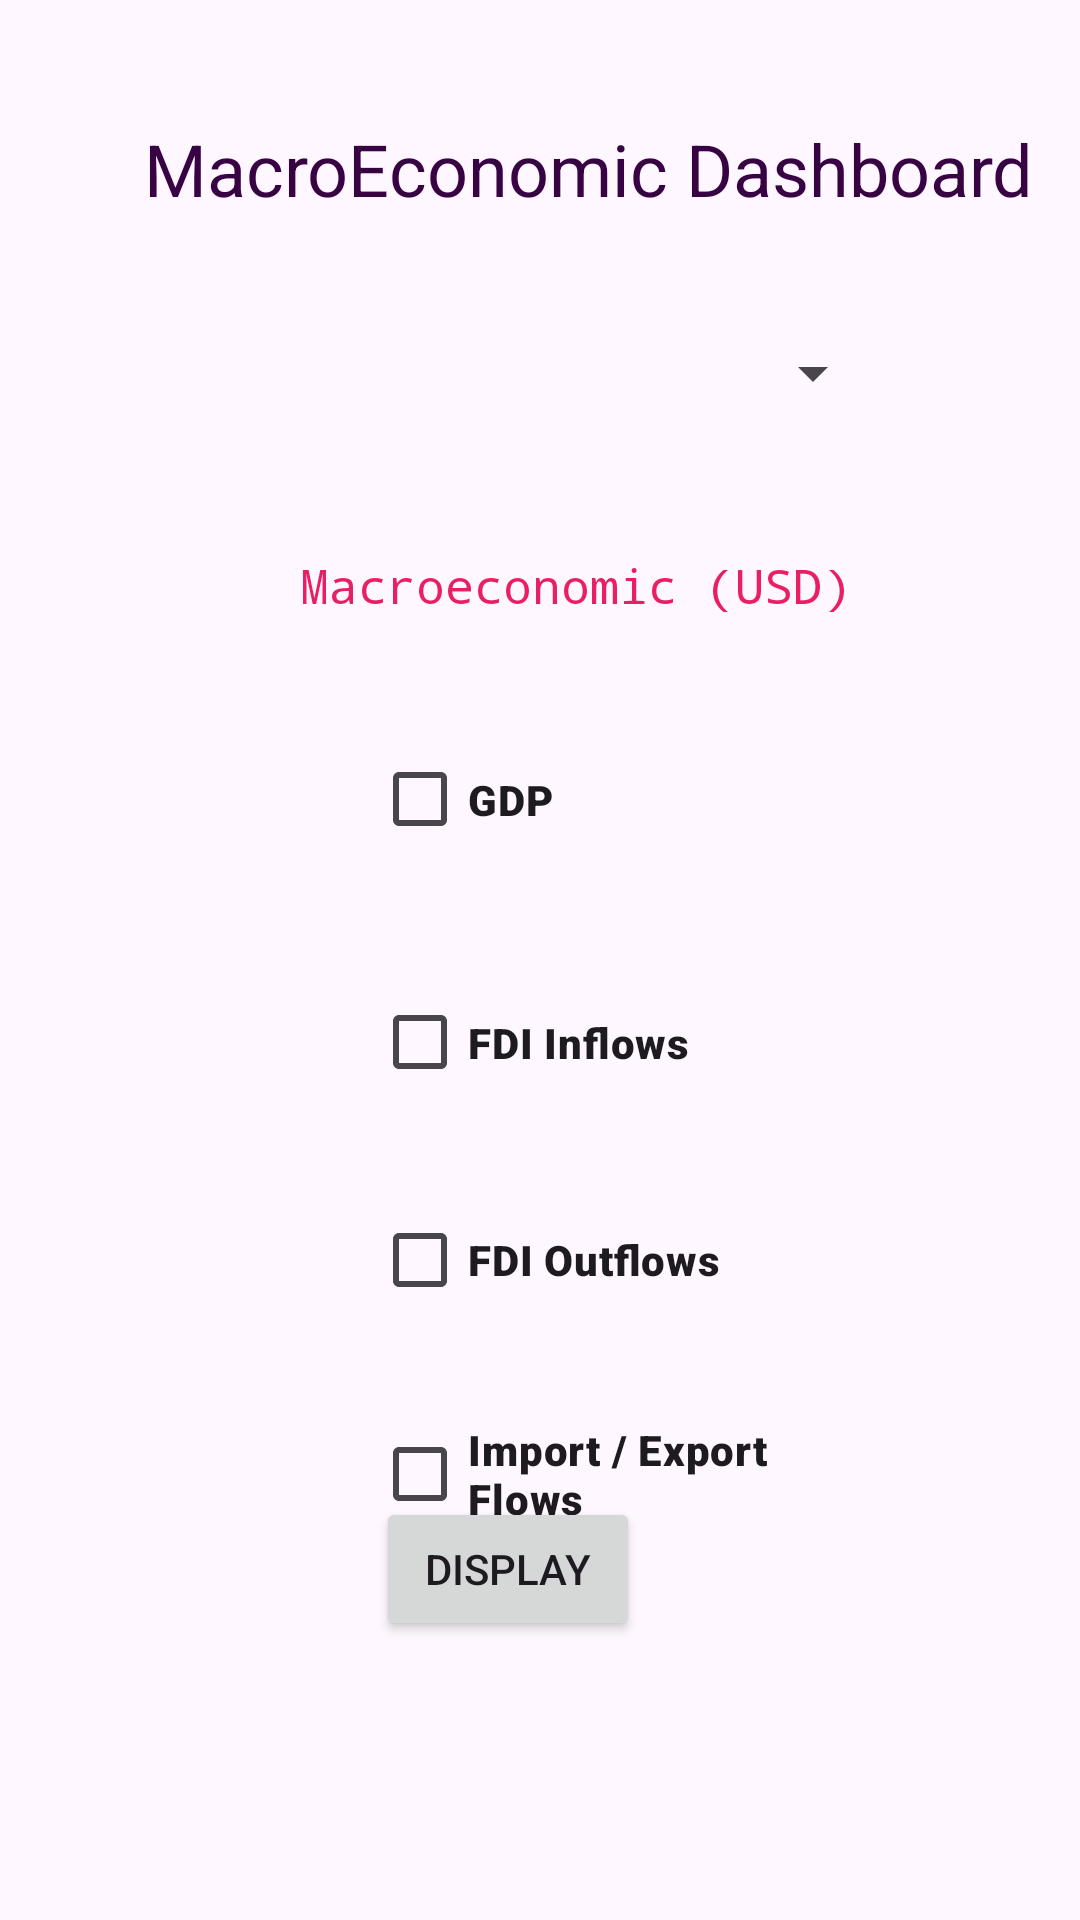

Write the Android layout XML for this screen, with the resource values it uses.
<!-- AndroidManifest.xml: application theme Theme.ATI -->
<!-- res/layout/fragment_macro.xml -->
<?xml version="1.0" encoding="utf-8"?>
<androidx.constraintlayout.widget.ConstraintLayout xmlns:android="http://schemas.android.com/apk/res/android"
    xmlns:tools="http://schemas.android.com/tools"
    xmlns:app="http://schemas.android.com/apk/res-auto"
    android:layout_width="match_parent"
    android:layout_height="match_parent"
    tools:context=".macro">

    <TextView
        android:id="@+id/textView"
        android:layout_width="wrap_content"
        android:layout_height="wrap_content"
        android:layout_marginStart="48dp"
        android:layout_marginTop="40dp"
        android:text="MacroEconomic Dashboard"
        android:textAppearance="@style/TextAppearance.AppCompat.Large"
        android:textColor="#380342"
        android:textSize="24sp"
        app:layout_constraintStart_toStartOf="parent"
        app:layout_constraintTop_toTopOf="parent" />

    <Spinner
        android:id="@+id/spinner_country"
        android:layout_width="247dp"
        android:layout_height="24dp"
        android:layout_marginStart="48dp"
        android:layout_marginTop="40dp"
        android:foregroundTint="#FFFFFF"
        android:spinnerMode="dropdown"
        app:layout_constraintStart_toStartOf="parent"
        app:layout_constraintTop_toBottomOf="@+id/textView" />

    <TextView
        android:id="@+id/textView2"
        android:layout_width="wrap_content"
        android:layout_height="wrap_content"
        android:layout_marginStart="100dp"
        android:layout_marginTop="112dp"
        android:fontFamily="monospace"
        android:foregroundTint="#E91E63"
        android:text="Macroeconomic (USD)"
        android:textColor="#E91E63"
        android:textSize="16sp"
        app:layout_constraintStart_toStartOf="parent"
        app:layout_constraintTop_toBottomOf="@+id/textView" />

    <CheckBox
        android:id="@+id/GDP"
        android:layout_width="133dp"
        android:layout_height="41dp"
        android:layout_marginStart="124dp"
        android:layout_marginTop="40dp"
        android:fontFamily="sans-serif-black"
        android:onClick="onCheckboxClicked"
        android:text="GDP"
        app:layout_constraintStart_toStartOf="parent"
        app:layout_constraintTop_toBottomOf="@+id/textView2" />

    <CheckBox
        android:id="@+id/FDI_inflows"
        android:layout_width="131dp"
        android:layout_height="41dp"
        android:layout_marginStart="124dp"
        android:layout_marginTop="40dp"
        android:fontFamily="sans-serif-black"
        android:onClick="onCheckboxClicked"
        android:text="FDI Inflows"
        app:layout_constraintStart_toStartOf="parent"
        app:layout_constraintTop_toBottomOf="@+id/GDP" />

    <CheckBox
        android:id="@+id/FDI_Outflows"
        android:layout_width="134dp"
        android:layout_height="40dp"
        android:layout_marginStart="124dp"
        android:layout_marginTop="32dp"
        android:fontFamily="sans-serif-black"
        android:onClick="onCheckboxClicked"
        android:text="FDI Outflows"
        app:layout_constraintStart_toStartOf="parent"
        app:layout_constraintTop_toBottomOf="@+id/FDI_inflows" />

    
    
    
    
    
    
    
    
    
    

    <CheckBox
        android:id="@+id/IE_Flows"
        android:layout_width="135dp"
        android:layout_height="39dp"
        android:layout_marginStart="124dp"
        android:layout_marginTop="32dp"
        android:fontFamily="sans-serif-black"
        android:onClick="onCheckboxClicked"
        android:text="Import / Export Flows"
        app:layout_constraintStart_toStartOf="parent"
        app:layout_constraintTop_toBottomOf="@+id/FDI_Outflows" />

    <Button
        android:id="@+id/macroShow"
        android:layout_width="wrap_content"
        android:layout_height="wrap_content"
        android:onClick="showMacroData"
        android:text="Display"
        app:layout_constraintBottom_toBottomOf="parent"
        app:layout_constraintEnd_toEndOf="parent"
        app:layout_constraintHorizontal_bias="0.461"
        app:layout_constraintStart_toStartOf="parent"
        app:layout_constraintTop_toTopOf="parent"
        app:layout_constraintVertical_bias="0.843" />


</androidx.constraintlayout.widget.ConstraintLayout>
<!-- resources referenced by this layout -->
<resources>
  <style name="Theme.ATI" parent="Base.Theme.ATI" />
  <style name="Base.Theme.ATI" parent="Theme.Material3.DayNight.NoActionBar">
          
          <item name="colorPrimary">@color/teal_700</item>
          <item name="colorPrimaryVariant">@color/black</item>
          <item name="colorOnPrimary">@color/white</item>
          
          <item name="colorSecondary">@color/teal_200</item>
          <item name="colorSecondaryVariant">@color/teal_700</item>
          <item name="colorOnSecondary">@color/black</item>
          
          <item name="android:statusBarColor" tools:targetApi="l">?attr/colorPrimaryVariant</item>
          
      </style>
  <!-- not gathered from this repository: default colours our renderer supplied (Android Studio template values) -->
  <color name="teal_200">#FF03DAC5</color>
  <color name="teal_700">#FF018786</color>
  <color name="black">#FF000000</color>
  <color name="white">#FFFFFFFF</color>
</resources>
